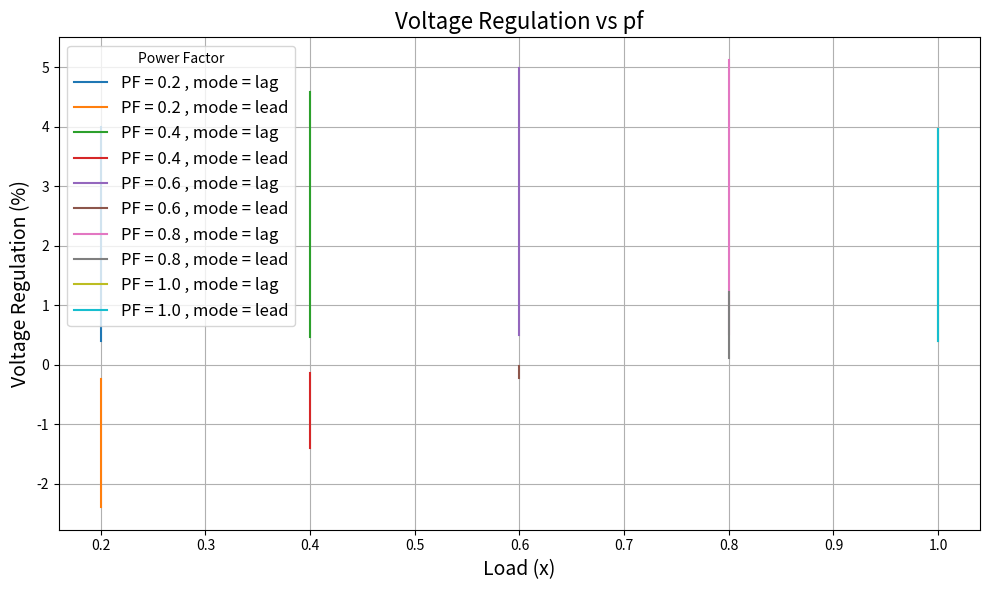

Generate this figure with matplotlib:
import pandas as pd
import numpy as np
import matplotlib.pyplot as plt
mode = ['lag', 'lead']

# Constants
Isc = 5.68  # Short circuit current
R02 = 1.5389  # Resistance
Xo2 = 1.262  # Reactance
v2 = 220  # Per-unit voltage (can be adjusted if needed)
load_values = [i / 10 for i in range(1, 11)]  # Load values (x): 0.1 to 1.0
power_factors = [0.2, 0.4, 0.6, 0.8, 1.0]  # Power factors (pf)

# Function to calculate phi from power factor
def calculate_phi(pf):
    return np.arccos(pf)  # Return phi in radians

# Function to calculate voltage regulation
def calculate_voltage_regulation(x, pf):
    phi = calculate_phi(pf)
    for m in mode:
        if m == 'lag':
            vrlead = x * (Isc / v2) * (R02 * np.cos(phi) - Xo2 * np.sin(phi)) * 100
        else:
            vrlag = x * (Isc / v2) * (R02 * np.cos(phi) + Xo2 * np.sin(phi)) * 100


    return vrlag , vrlead

# Create a list to store results
results = []

# Perform calculations for each combination of load and power factor
for pf in power_factors:
    for x in load_values:
        vrlag ,vrlead  = calculate_voltage_regulation(x, pf)
        results.append({
            "Load (x)": x,
            "Power Factor (pf)": pf,
            "Voltage Regulation (%) (lag)": round(vrlag, 2),
            "Voltage Regulation (%) (lead)": round(vrlead, 2)
        })

i = 0
for x in load_values:
    print(results[i]["Voltage Regulation (%) (lag)"])
    i+=1
print("------------------------------------------------------ ")
i = 0
for x in load_values:
    print(results[i]["Voltage Regulation (%) (lead)"])
    i+=1

# Convert results to a DataFrame for a structured table
df = pd.DataFrame(results)

# Save the table to a CSV file
df.to_csv("voltage_regulation_results.csv", index=False)
print("Results saved to 'voltage_regulation_results.csv'")

# Plot voltage regulation vs load for each power factor
plt.figure(figsize=(10, 6))
for pf in power_factors:
    subset = df[df["Power Factor (pf)"] == pf]
    plt.plot(subset["Power Factor (pf)"], subset["Voltage Regulation (%) (lag)"], label=f"PF = {pf} , mode = lag")
    plt.plot(subset["Power Factor (pf)"], subset["Voltage Regulation (%) (lead)"], label=f"PF = {pf} , mode = lead")

# Add labels, legend, and title
plt.title("Voltage Regulation vs pf", fontsize=16)
plt.xlabel("Load (x)", fontsize=14)
plt.ylabel("Voltage Regulation (%)", fontsize=14)
plt.legend(title="Power Factor", fontsize=12)
plt.grid(True)
plt.tight_layout()

# Show the plot
plt.show()

# Optionally save the plot as an image
plt.savefig("voltage_regulation_plot.png")
print("Plot saved as 'voltage_regulation_plot.png'")
